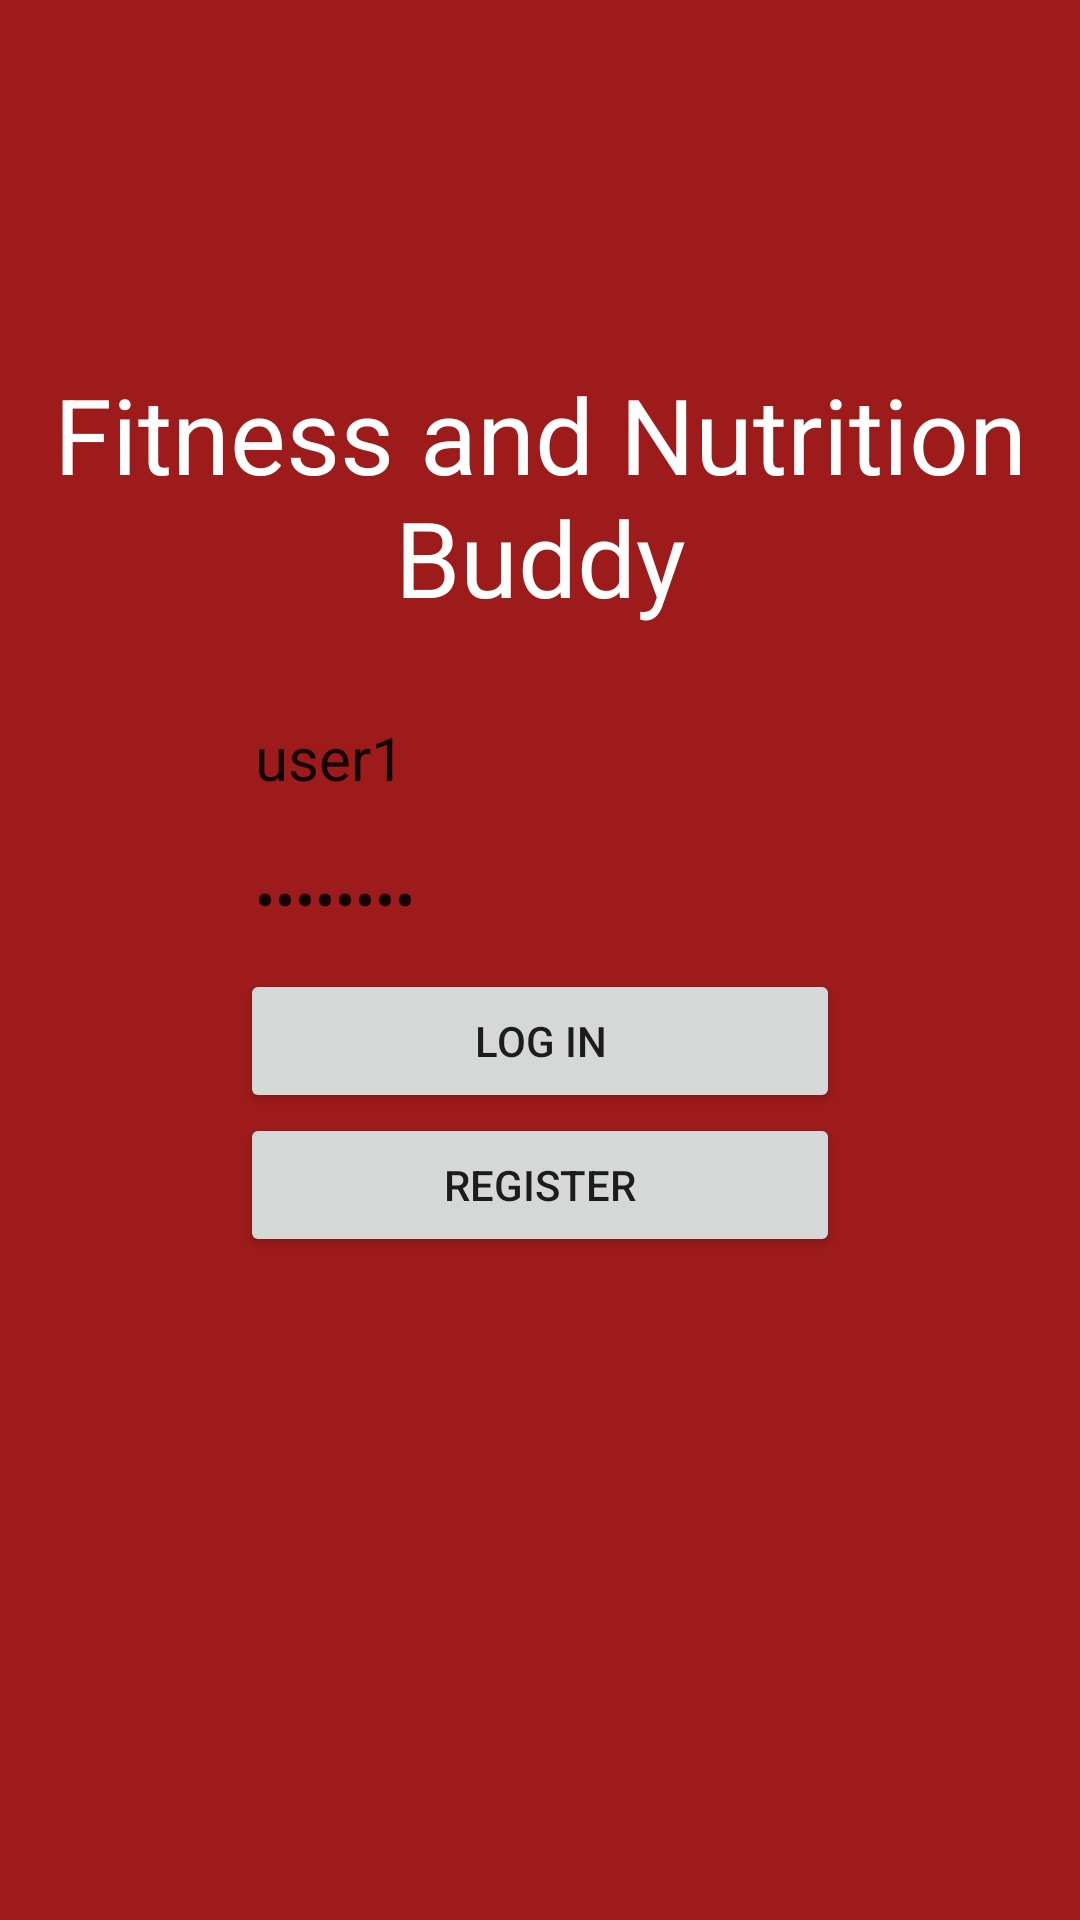

Layout XML and referenced resources for this Android screen:
<!-- AndroidManifest.xml: application theme Theme.FitnessAndNutritionBuddy -->
<!-- res/layout/activity_user_login.xml -->
<?xml version="1.0" encoding="utf-8"?>
<androidx.constraintlayout.widget.ConstraintLayout xmlns:android="http://schemas.android.com/apk/res/android"
    xmlns:app="http://schemas.android.com/apk/res-auto"
    xmlns:tools="http://schemas.android.com/tools"
    android:layout_width="match_parent"
    android:layout_height="match_parent"
    tools:context=".ui.login.UserLogin"
    android:background="@color/purple_700"
    android:layout_gravity="center_vertical">

    <LinearLayout
        android:id="@+id/layout"
        android:layout_width="match_parent"
        android:layout_height="match_parent"
        android:orientation="vertical"
        android:gravity="center"
        android:background="@drawable/wallpaper">
        <TextView
            android:id="@+id/textView3"
            android:layout_width="wrap_content"
            android:layout_height="wrap_content"
            android:text="Fitness and Nutrition Buddy"
            android:textAlignment="center"
            android:textSize="35dp"
            android:textColor="@color/white"
            android:layout_marginBottom="20dp"
            android:layout_marginTop="-100dp"/>

        <EditText
            android:id="@+id/username"
            android:layout_width="200dp"
            android:layout_height="wrap_content"
            android:ems="10"
            android:inputType="textPersonName"
            android:text="user1"
            android:textSize="20dp"
            android:background="@drawable/rounded_edittext"
            android:padding="5dp"
            android:layout_margin="5dp"/>

        <EditText
            android:id="@+id/password"
            android:layout_width="200dp"
            android:layout_height="wrap_content"
            android:ems="10"
            android:inputType="textPassword"
            android:text="password"
            android:textSize="20dp"
            android:background="@drawable/rounded_edittext"
            android:padding="5dp"
            android:layout_margin="5dp"/>

        <Button
            android:id="@+id/loginButton"
            android:layout_width="200dp"
            android:layout_height="wrap_content"
            android:text="Log in" />

        <Button
            android:id="@+id/registerButton"
            android:layout_width="200dp"
            android:layout_height="wrap_content"
            android:text="Register" />

    </LinearLayout>
</androidx.constraintlayout.widget.ConstraintLayout>
<!-- resources referenced by this layout -->
<resources>
  <color name="purple_700">#9E1B1B</color>
  <color name="white">#FFFFFFFF</color>
  <style name="Theme.FitnessAndNutritionBuddy" parent="Theme.MaterialComponents.DayNight.DarkActionBar">
          
          <item name="colorPrimary">@color/purple_500</item>
          <item name="colorPrimaryVariant">@color/purple_700</item>
          <item name="colorOnPrimary">@color/white</item>
          
          <item name="colorSecondary">@color/teal_200</item>
          <item name="colorSecondaryVariant">@color/teal_700</item>
          <item name="colorOnSecondary">@color/black</item>
          
          <item name="android:statusBarColor" tools:targetApi="l">?attr/colorPrimaryVariant</item>
          
      </style>
  <color name="purple_500">#BD1A1A</color>
  <color name="teal_200">#FF03DAC5</color>
  <color name="teal_700">#FF018786</color>
  <color name="black">#FF000000</color>
</resources>
